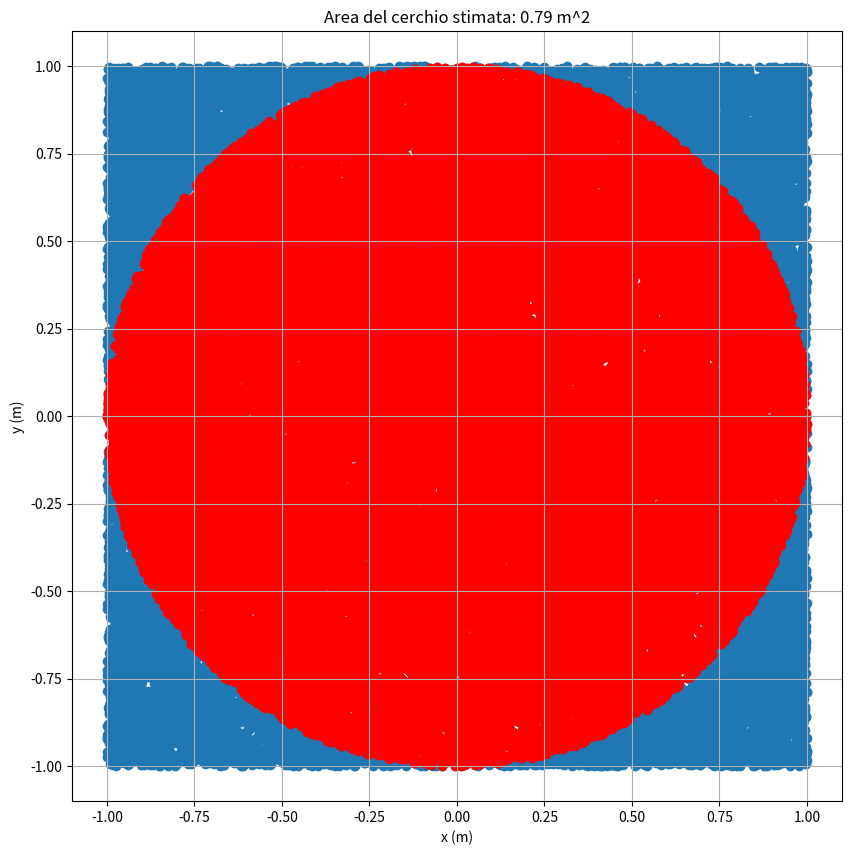

This chart was generated by the following Python code:
import matplotlib.pyplot as plt
import numpy as np
import random

#DATI INIZIALI
raggio_cerchio = 1 #m
lato_quadrato = 2*raggio_cerchio #m
area_quadrato = lato_quadrato**2 #m^2
numero_lanci = 50000 #numero freccette lanciate a caso dentro il quadrato
C = 0 # contatore freccette all'interno del cerchio
X = [] # crea una lista che conterrà i numeri casuali
Y = [] # crea una lista che conterrà i numeri casuali
XX = [] # crea una lista che conterrà i numeri casuali che sono all'interno del cerchio
YY = [] # crea una lista che conterrà i numeri casuali che sono all'interno del cerchio

for i in range(1, numero_lanci + 1):
  x = random.uniform(-raggio_cerchio,raggio_cerchio)
  y = random.uniform(-raggio_cerchio,raggio_cerchio)
  X.append(x)
  Y.append(y)
  if x**2+y**2<raggio_cerchio**2:
    XX.append(x)
    YY.append(y)
    C+=1

# Stime
area_cerchio_stimata = C/numero_lanci
print(f"L'area stimata del cerchio è {area_cerchio_stimata:.2f} m^2")
print(f"La stima di Pi è {4*area_cerchio_stimata:.2f}")

# Plot
#CREAZIONE DEL GRAFICO
figura,grafico = plt.subplots(figsize=(10,10))
grafico.scatter(X,Y)
grafico.scatter(XX,YY,c = "red")
grafico.set_xlabel("x (m)")
grafico.set_ylabel("y (m)")
grafico.set_title(f"Area del cerchio stimata: {area_cerchio_stimata:.2f} m^2")
grafico.set_aspect('equal')
grafico.grid("both")
plt.show()